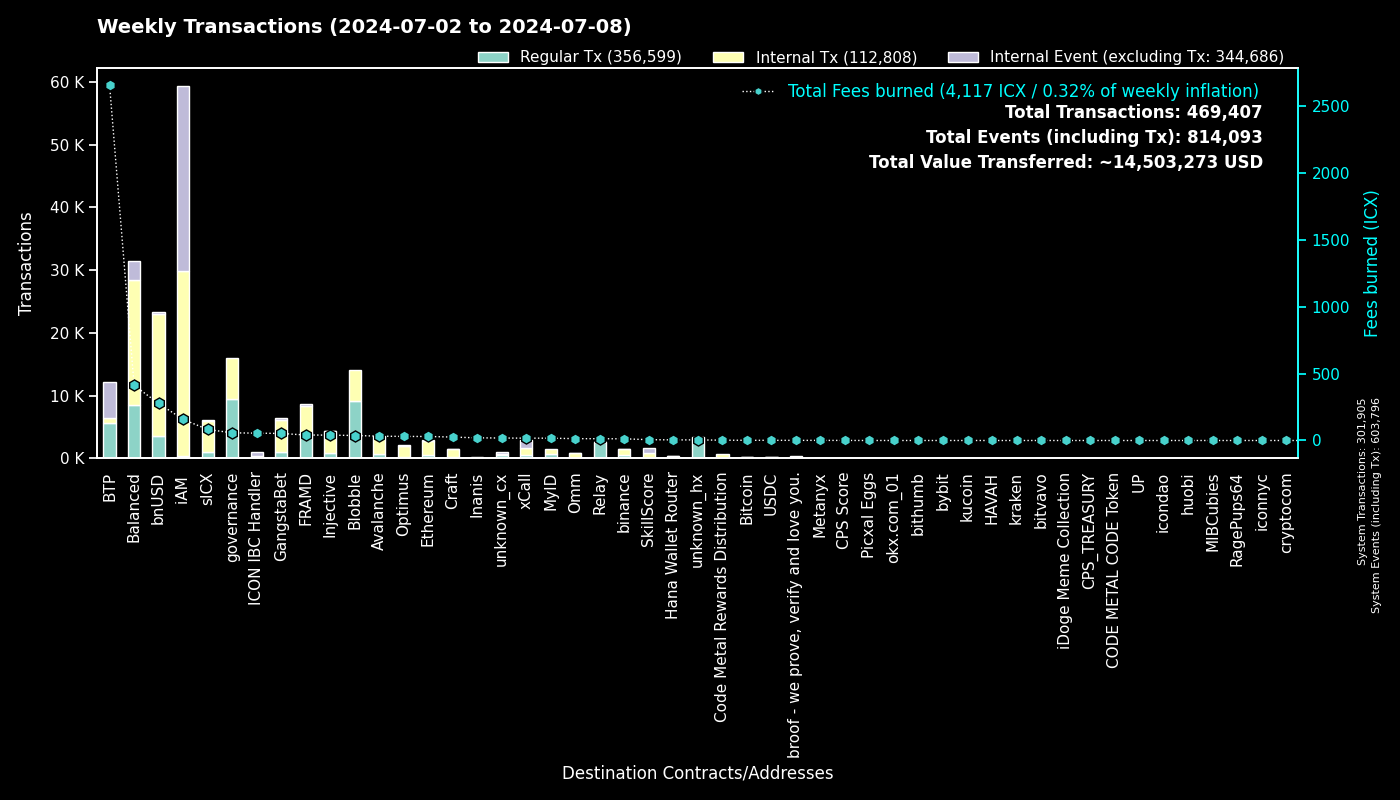

Source data for this figure (header and first rows):
to, Regular Tx, Fees burned, to_def, Internal Tx, Internal Event (excluding Tx), group
0, 301884, 0.0, System, 21, 301891, System
cx00000000000000000000000000000000000000…, 9497, 57.09, governance, 6495, 0, governance
cxee7a00755a757e3c519a0616456030e33dc9d4…, 5544, 2644, BTP_2, 0, 5712, BTP
cx66d4d90f5f113eba575bf793570135f9b10cec…, 5086, 149.6, balanced_loans, 2358, 1411, Balanced
cxf14dea1cff7ceb29a46e6d04533a08f84441e4…, 4901, 20.11, Blobble Stake Token, 4959, 0, Blobble
cxf2ca3b655a782f39227934d37ff3b77f9b1ebc…, 4173, 17.07, Blobble, 0, 0, Blobble
cx2aa9b28a657e3121b75d3d4fe65e569398645d…, 4007, 37.46, FRAMD Token, 3934, 47, FRAMD
cx88fd7df7ddff82f7cc735c871dc519838cb235…, 3506, 276.7, bnUSD, 19408, 464, bnUSD
cxca5faa5a71d986a2e84dd7e6f5ff791d29901e…, 2529, 12.74, Relay_4, 0, 0, Relay
cxa0af3165c08318e988cb30993b3048335b94af…, 1235, 42.14, balanced_dex, 3374, 569, Balanced
cx2609b924e33ef00b648a409245c7ea394c4678…, 963, 82.51, sICX, 4979, 185, sICX
cx21e94c08c03daee80c25d8ee3ea22a20786ec2…, 940, 154.1, balanced_router, 10446, 445, Balanced
cx4297f4b63262507623b6ad575d0d8dd2db980e…, 863, 40.14, Injective, 3438, 31, Injective
cxd82fb5d3effecd8c9071a4bba3856ad7222c4b…, 651, 20.66, Balanced Savings, 1055, 7, Balanced
cx66a031cc3bd305c76371fb586e93801b948254…, 632, 32.55, Avalanche, 2807, 45, Avalanche
cx288d13e1b63563459a2ac6179f237711f6851c…, 597, 30.09, Ethereum, 2191, 75, Ethereum
cx5a0af85407c69945eb318d4ac18e9e84218416…, 526, 31.65, GangWar Simulation, 1945, 333, GangstaBet
cxa07f426062a1384bdd762afa6a87d123fbc81c…, 504, 17.4, xCall, 1100, 1322, xCall
cxba62bb61baf8dd8b6a04633fe33806547785a0…, 490, 15.13, MyID_3, 490, 0, MyID
cx622bbab73698f37dbef53955fd3decffeb0b0c…, 361, 54.98, ICON IBC Handler, 74, 522, ICON IBC Handler
cx69bcdf1753472c1444188ec3f5188657e30c83…, 328, 1.053, broof - we prove, verify and love you., 0, 0, broof - we prove, verify and love you.
cx14002628a4599380f391f708843044bc93dce2…, 322, 157.1, iAM Div, 29454, 29475, iAM
cxd17316e24ee40f2ef8ed6f3a497311db1b3520…, 318, 5.199, GangstaVerse LootBox, 1411, 0, GangstaBet
cx2d552c485ec8bcaa75aac02424e2aca6ffdb2f…, 274, 12.17, Binance Coin, 1048, 2, binance
cx694e8c9f1a05c8c3719f30d46b97697960e428…, 239, 2.258, MyID_2, 239, 0, MyID
hxb568381d35d3e7a6383200e8a0d30310af20b9…, 209, 0.2612, binance_hot, 0, 0, binance
cx28b2ec885b50c8a93da752f2d0467a67127a70…, 131, 9.908, CROWN, 1176, 51, GangstaBet
cx5b5a03cb525a1845d0af3a872d525b18a810ac…, 122, 7.995, btp-0x38.bsc-BTCB, 746, 17, BTP
cxf61cd5a45dc9f91c15aa65831a30a90d59a096…, 121, 17.66, balanced_baln, 1040, 111, Balanced
cxe971c0a92c58db502e4a224efc6ba311eb1c17…, 108, 19.85, Inanis Treasury, 14, 0, Inanis
cx91a5817cf6e7adbcbcee9e8815c63f83d9a98a…, 98, 0.6401, unknown_cx, 0, 73, unknown_cx
cxdada6921d08fbf37c6f228816852e58b219cc5…, 95, 0.5941, unknown_cx, 0, 22, unknown_cx
cx10d59e8103ab44635190bd4139dbfd682fa2d0…, 93, 5.287, balanced_rewards, 187, 118, Balanced
cx59d899fce52cadd1feb5128ff5e6672f03943e…, 88, 0.5095, unknown_cx, 0, 32, unknown_cx
cxabea09a8c5f3efa54d0a0370b14715e6f22705…, 87, 3.001, Balanced Asset Manager, 394, 174, Balanced
cx917f88460d4ebec1fd656d4dbe51131a37d168…, 87, 0.5141, unknown_cx, 0, 55, unknown_cx
cx44250a12074799e26fdeee75648ae47e2cc842…, 79, 1.539, balanced_governance, 1, 0, Balanced
cx9c4698411c6d9a780f605685153431dcda0460…, 77, 1.422, Auction, 528, 0, Craft
cx2dc662031f3d62bcdba4f63e9bf827767c8475…, 74, 6.111, SkillScore, 761, 779, SkillScore
cx334db6519871cb2bfd154cec0905ced4ea142d…, 74, 0.2703, unknown_cx, 0, 0, unknown_cx
cx203d9cd2a669be67177e997b8948ce2c35caff…, 73, 11.32, balanced_dividends, 644, 4, Balanced
cx785d504f44b5d2c8dac04c5a1ecd75f18ee57d…, 68, 11.45, Finance Token, 807, 52, Optimus
cx28497aef34ec44ad2be9249daddfbe34b54f30…, 64, 0.9032, Balanced Bribe, 64, 0, Balanced
cx7ecb16e4c143b95e01d05933c17cb986cfe618…, 58, 19.36, CraftRewards, 339, 13, Craft
hx85532472e789802a943bd34a8aeb86668bc232…, 56, 0.07, okx.com_01, 0, 0, okx.com_01
cxaa99a164586883eed0322d62a31946dfa9491f…, 54, 3.077, optimus_rewards, 118, 14, Optimus
cx43e2eec79eb76293c298f2b17aec06097be606…, 49, 0.998, balanced_staking, 147, 2, Balanced
cx7fc67030a7eb46aa176a15267b600d48e11ef4…, 47, 0.07976, Picxal Eggs, 0, 0, Picxal Eggs
hx1b3e781a1c802c238e30e90aa1a6cee94f9bac…, 43, 0.05375, unknown_hx, 0, 0, unknown_hx
cx07b184a37f03c6ab681fcbd0b45aec6dc3eafb…, 41, 1.411, Bitcoin, 115, 1, Bitcoin
cx2e6d0fc0eca04965d06038c8406093337f085f…, 36, 4.726, Craft, 334, 15, Craft
hx6d14b2b77a9e73c5d5804d43c7e3c3416648ae…, 33, 0.04125, bithumb_03, 0, 0, bithumb
cx1a29259a59f463a67bb2ef84398b30ca56b583…, 31, 7.762, omm_token, 552, 5, Omm
hx6b91c8dea3114de74ecfa85908b875778c2b59…, 31, 0.03875, bybit, 0, 0, bybit
hxbb984f278abd66ae2155edbd91f8c87ce98411…, 31, 0.03875, kucoin, 0, 0, kucoin
hx2f1377f549e31534bcc7d02a1ba23c1a5d289f…, 30, 0.0375, unknown_hx, 0, 0, unknown_hx
hx0384c56a749aac59612bc2cce65343eb4f12cc…, 29, 0.03625, unknown_hx, 0, 0, unknown_hx
cx7b1843b7ef5368a080ccf59c0a9d1bdec474f9…, 28, 5.273, optimus_dividends, 226, 0, Optimus
cxc83f6eaf7e123f656657ebac3b09bc7a38e323…, 28, 2.49, Code Metal Rewards Distribution, 672, 0, Code Metal Rewards Distribution
cx6139a27c15f1653471ffba0b4b88dc15de7e32…, 28, 5.235, gangstabet_token, 382, 24, GangstaBet
... 894 more rows
